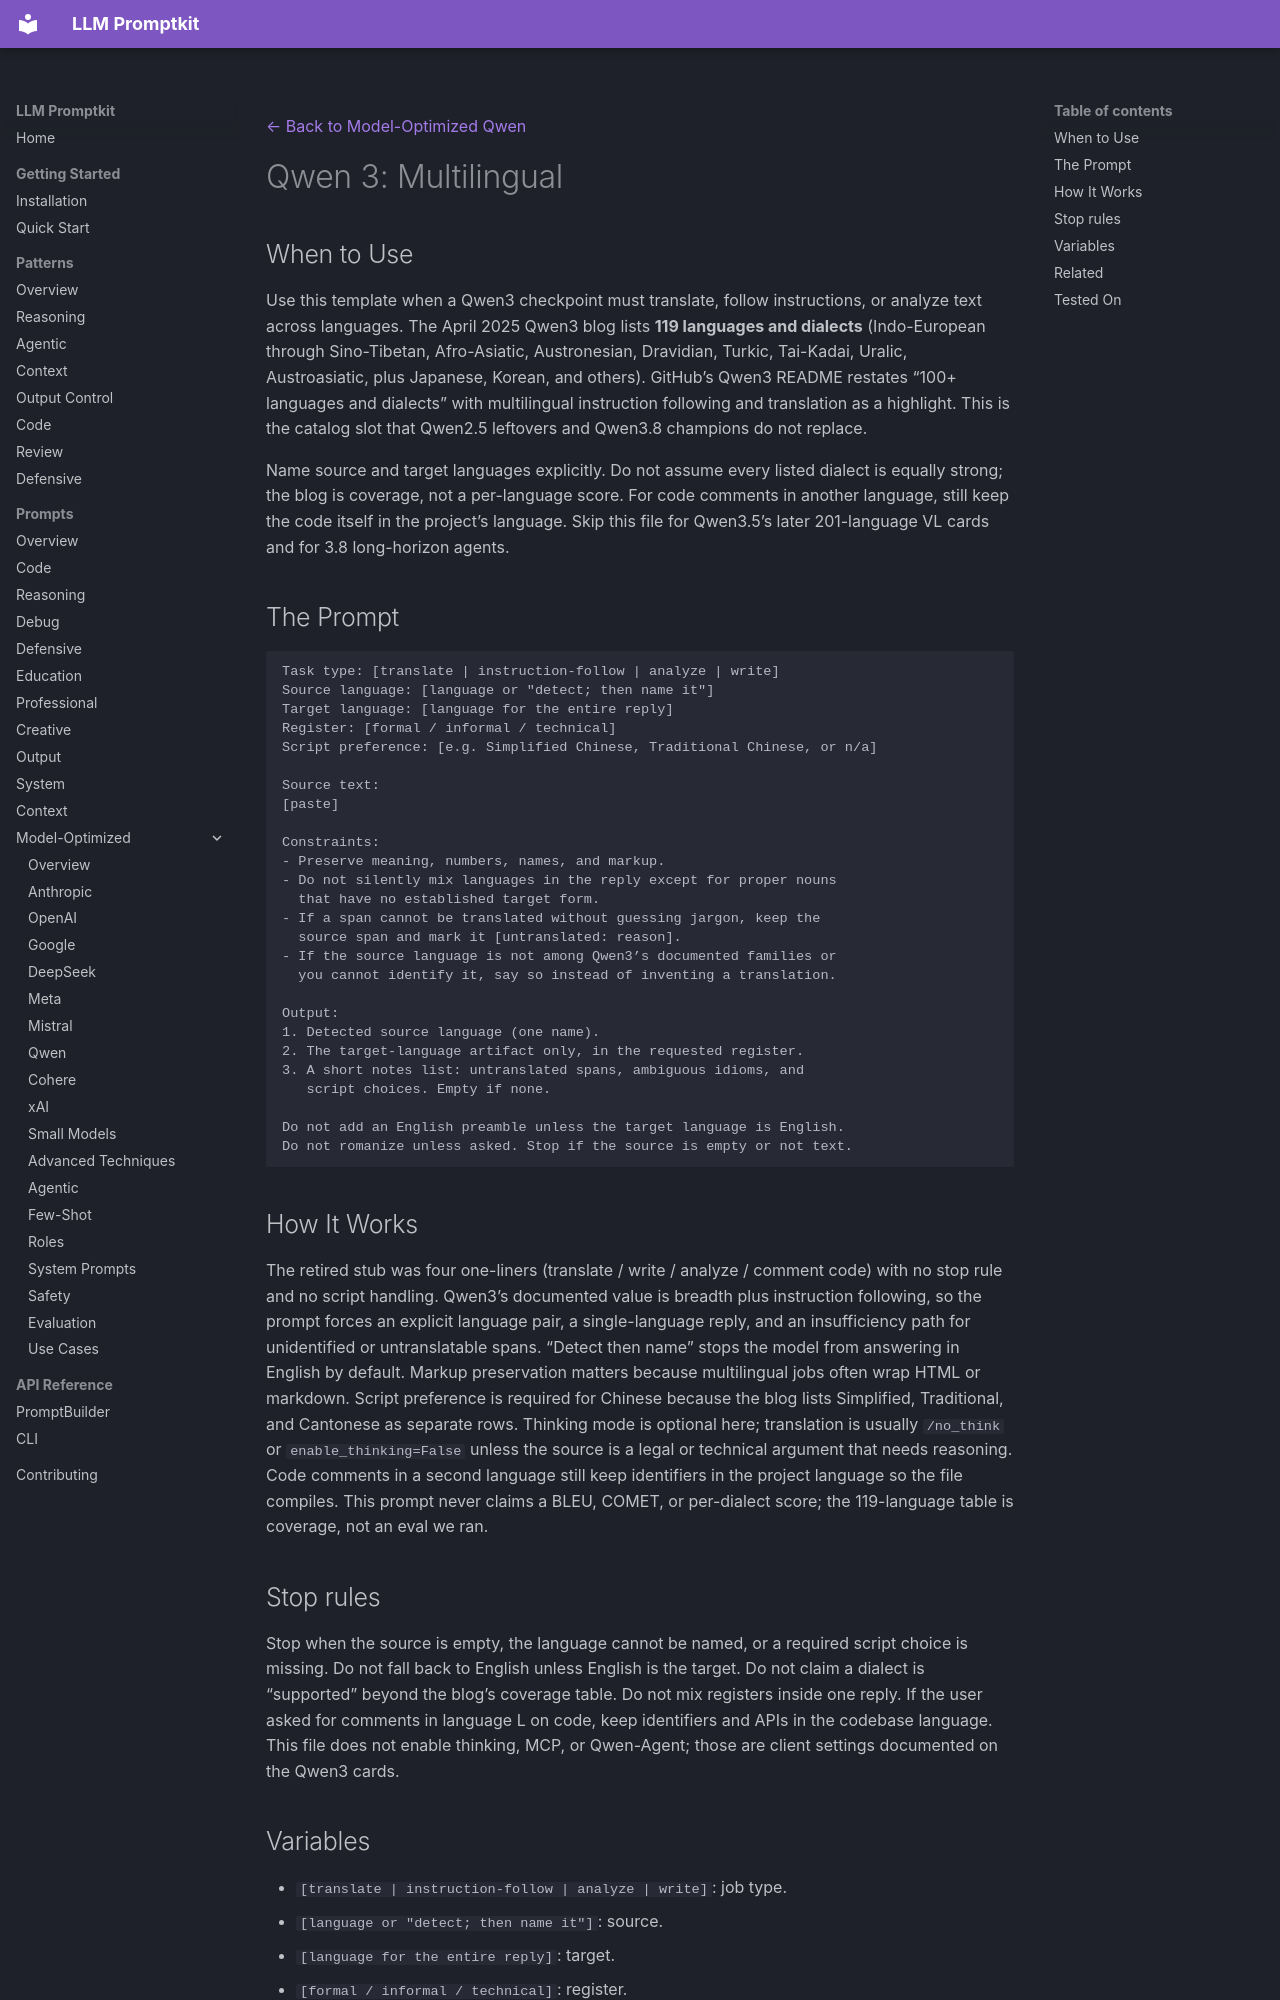

repository: Petsku01/promptkit · page: prompts/model-optimized/qwen/qwen-3-multilingual/index.html · generator: mkdocs

---
category: "model-optimized"
title: "Qwen 3: Multilingual"
subcategory: "qwen"
model: "qwen-3"
source: "promptkit-authored"
---
[← Back to Model-Optimized Qwen](../index.md)

# Qwen 3: Multilingual

## When to Use

Use this template when a Qwen3 checkpoint must translate, follow instructions, or analyze text across languages. The April 2025 Qwen3 blog lists **119 languages and dialects** (Indo-European through Sino-Tibetan, Afro-Asiatic, Austronesian, Dravidian, Turkic, Tai-Kadai, Uralic, Austroasiatic, plus Japanese, Korean, and others). GitHub’s Qwen3 README restates “100+ languages and dialects” with multilingual instruction following and translation as a highlight. This is the catalog slot that Qwen2.5 leftovers and Qwen3.8 champions do not replace.

Name source and target languages explicitly. Do not assume every listed dialect is equally strong; the blog is coverage, not a per-language score. For code comments in another language, still keep the code itself in the project’s language. Skip this file for Qwen3.5’s later 201-language VL cards and for 3.8 long-horizon agents.

## The Prompt

```
Task type: [translate | instruction-follow | analyze | write]
Source language: [language or "detect; then name it"]
Target language: [language for the entire reply]
Register: [formal / informal / technical]
Script preference: [e.g. Simplified Chinese, Traditional Chinese, or n/a]

Source text:
[paste]

Constraints:
- Preserve meaning, numbers, names, and markup.
- Do not silently mix languages in the reply except for proper nouns
  that have no established target form.
- If a span cannot be translated without guessing jargon, keep the
  source span and mark it [untranslated: reason].
- If the source language is not among Qwen3’s documented families or
  you cannot identify it, say so instead of inventing a translation.

Output:
1. Detected source language (one name).
2. The target-language artifact only, in the requested register.
3. A short notes list: untranslated spans, ambiguous idioms, and
   script choices. Empty if none.

Do not add an English preamble unless the target language is English.
Do not romanize unless asked. Stop if the source is empty or not text.
```

## How It Works

The retired stub was four one-liners (translate / write / analyze / comment code) with no stop rule and no script handling. Qwen3’s documented value is breadth plus instruction following, so the prompt forces an explicit language pair, a single-language reply, and an insufficiency path for unidentified or untranslatable spans. “Detect then name” stops the model from answering in English by default. Markup preservation matters because multilingual jobs often wrap HTML or markdown. Script preference is required for Chinese because the blog lists Simplified, Traditional, and Cantonese as separate rows. Thinking mode is optional here; translation is usually `/no_think` or `enable_thinking=False` unless the source is a legal or technical argument that needs reasoning. Code comments in a second language still keep identifiers in the project language so the file compiles. This prompt never claims a BLEU, COMET, or per-dialect score; the 119-language table is coverage, not an eval we ran.
